Labelled photos from "data", an image-classification folder in lambertgeo/PHI. The possible labels are: negatif, negative, positif, positive.

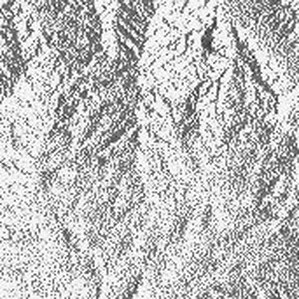
Label: negatif

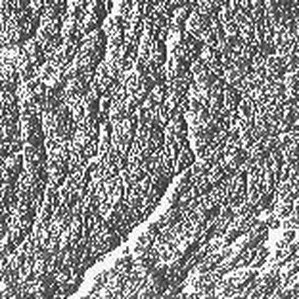
Label: negative

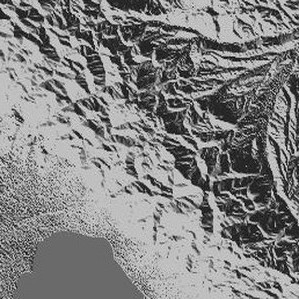
Label: negatif

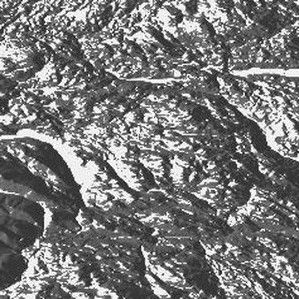
Label: positive

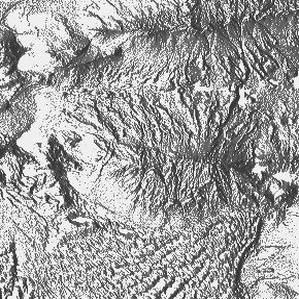
Label: positive

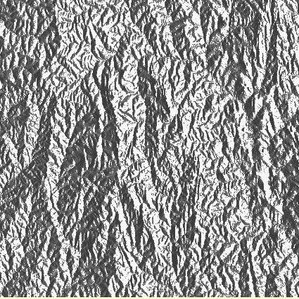
Label: positif
